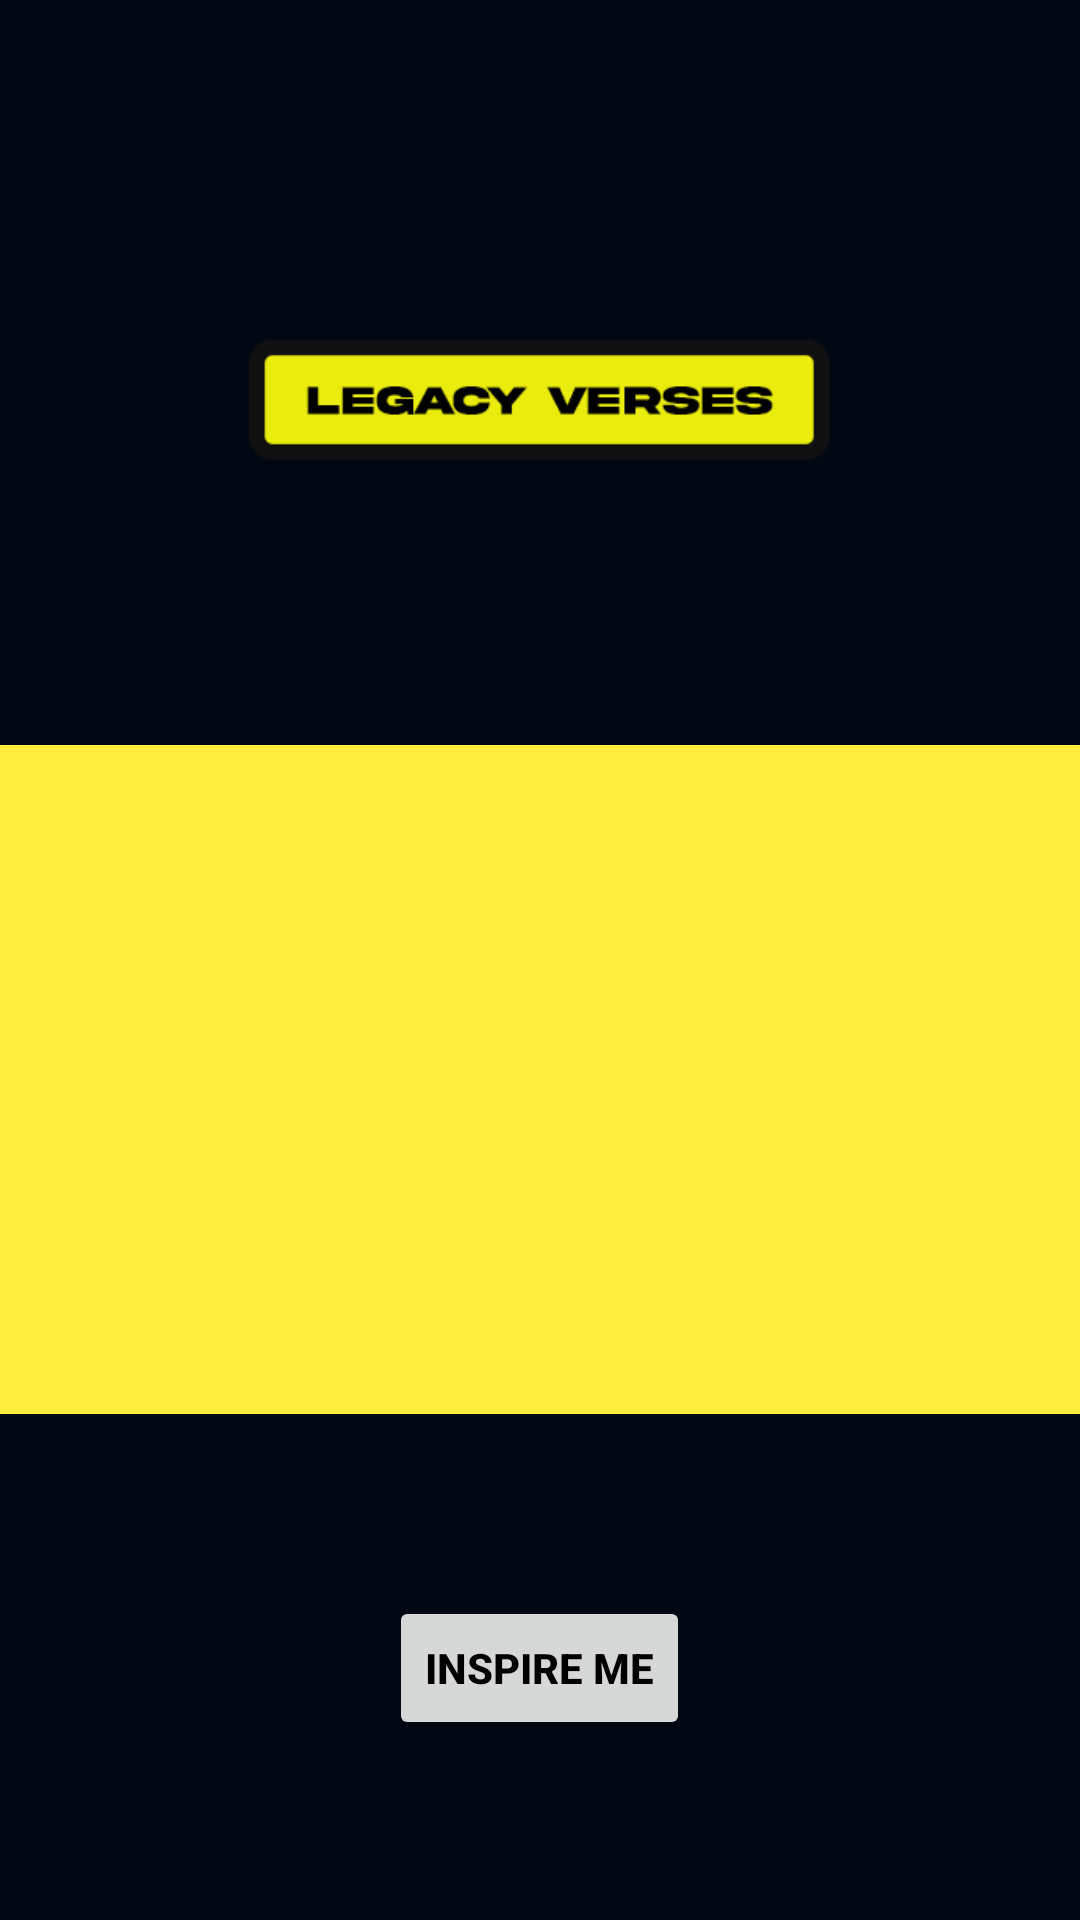

The Android layout XML behind this screen, and the referenced resources:
<!-- AndroidManifest.xml: application theme Theme.UILegacy2 -->
<!-- res/layout/fragment_home.xml -->
<?xml version="1.0" encoding="utf-8"?>
<FrameLayout xmlns:android="http://schemas.android.com/apk/res/android"
    xmlns:app="http://schemas.android.com/apk/res-auto"
    xmlns:tools="http://schemas.android.com/tools"
    android:layout_width="match_parent"
    android:layout_height="match_parent"

    android:background="#000814"
    tools:context=".home">


    <ImageView
        android:id="@+id/imageView"
        android:layout_width="wrap_content"
        android:layout_height="267dp"
        android:layout_gravity="center_horizontal"
        android:src="@drawable/legacyverses" />

    <TextView
        android:id="@+id/verses"
        android:layout_width="377dp"
        android:layout_height="223dp"
        android:layout_gravity="center"
        android:layout_marginTop="40dp"
        android:background="#FFEB3B"
        android:fontFamily="@font/romanica"
        android:gravity="center"
        android:textSize="24sp" />

    <Button
        android:id="@+id/inpire_btn"
        android:layout_width="wrap_content"
        android:layout_height="wrap_content"
        android:layout_gravity="bottom|center_horizontal"
        android:text="Inspire Me"
        android:textColor="#000000"
        android:textStyle="bold"
        android:translationY="-60dp" />

</FrameLayout>
<!-- resources referenced by this layout -->
<resources>
  <!-- drawable legacyverses: png bitmap (drawable, 11587 bytes) -->
  <style name="Theme.UILegacy2" parent="Theme.MaterialComponents.DayNight.DarkActionBar">
          
          <item name="colorPrimary">@color/purple_500</item>
          <item name="colorPrimaryVariant">@color/purple_700</item>
          <item name="colorOnPrimary">@color/white</item>
          
          <item name="colorSecondary">@color/teal_200</item>
          <item name="colorSecondaryVariant">@color/teal_700</item>
          <item name="colorOnSecondary">@color/black</item>
          
          <item name="android:statusBarColor">?attr/colorPrimaryVariant</item>
          
      </style>
  <!-- not gathered from this repository: default colours our renderer supplied (Android Studio template values) -->
  <color name="purple_500">#FF6200EE</color>
  <color name="purple_700">#FF3700B3</color>
  <color name="teal_200">#FF03DAC5</color>
  <color name="teal_700">#FF018786</color>
  <color name="black">#FF000000</color>
  <color name="white">#FFFFFFFF</color>
</resources>
